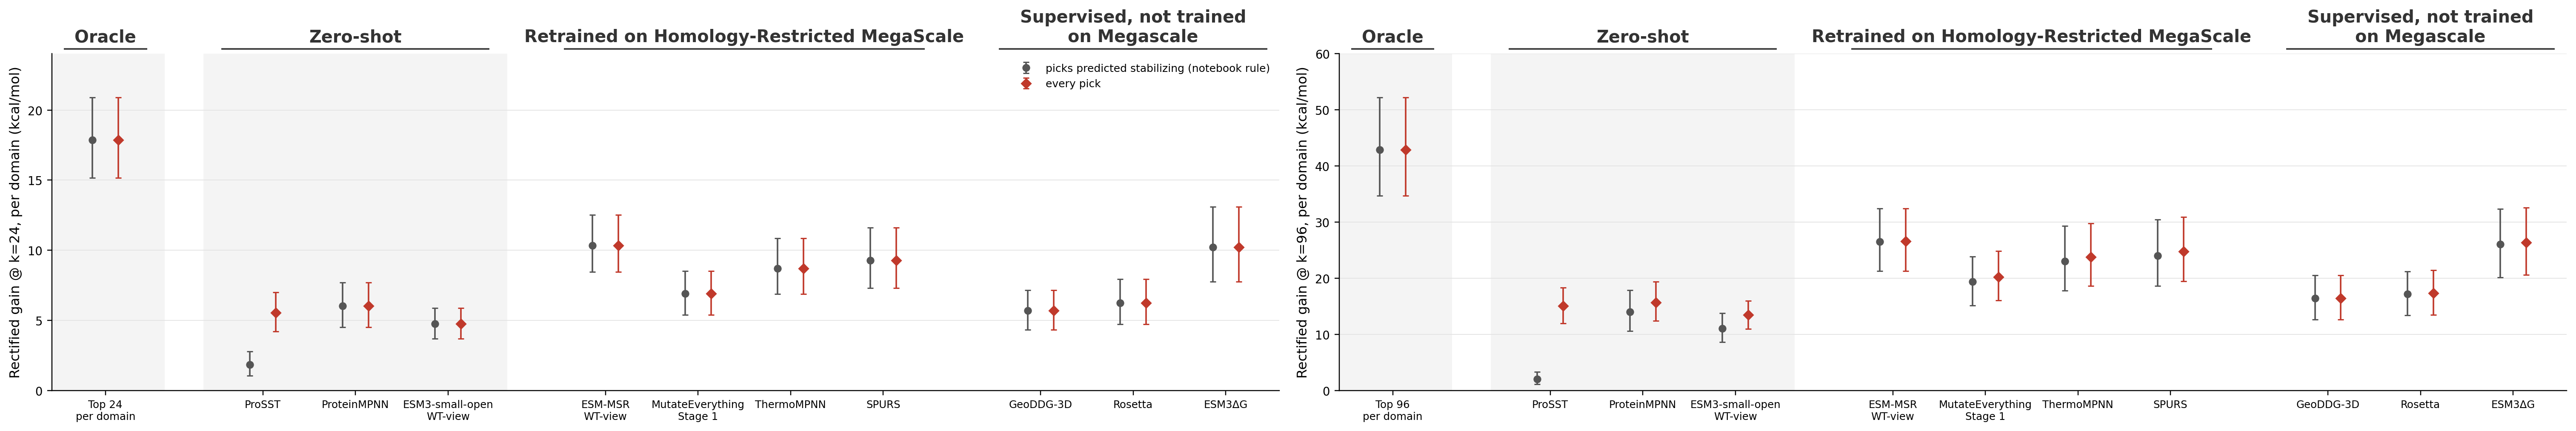

Data behind this chart, as committed beside it:
k, rule, model, mean_gain, lo, hi, picks_counted
24, notebook, Top 24 per Domain, 17.86, 15.16, 20.89, 24
24, notebook, ProSST, 1.849, 1.049, 2.794, 24
24, notebook, ProteinMPNN, 6.039, 4.512, 7.713, 24
24, notebook, ESM3-small-open, 4.745, 3.69, 5.889, 24
24, notebook, ESM-MSR, 10.34, 8.462, 12.52, 24
24, notebook, MutateEverything, 6.9, 5.392, 8.525, 24
24, notebook, ThermoMPNN, 8.715, 6.886, 10.85, 24
24, notebook, SPURS, 9.286, 7.318, 11.6, 24
24, notebook, GeoDDG-3D, 5.698, 4.345, 7.157, 24
24, notebook, Rosetta, 6.24, 4.734, 7.957, 24
24, notebook, ESM3ΔG, 10.23, 7.754, 13.11, 24
24, all picks, Top 24 per Domain, 17.86, 15.16, 20.89, 24
24, all picks, ProSST, 5.533, 4.224, 6.994, 24
24, all picks, ProteinMPNN, 6.039, 4.512, 7.713, 24
24, all picks, ESM3-small-open, 4.745, 3.69, 5.889, 24
24, all picks, ESM-MSR, 10.34, 8.462, 12.52, 24
24, all picks, MutateEverything, 6.9, 5.392, 8.525, 24
24, all picks, ThermoMPNN, 8.715, 6.886, 10.85, 24
24, all picks, SPURS, 9.286, 7.318, 11.6, 24
24, all picks, GeoDDG-3D, 5.698, 4.345, 7.157, 24
24, all picks, Rosetta, 6.24, 4.734, 7.957, 24
24, all picks, ESM3ΔG, 10.23, 7.754, 13.11, 24
96, notebook, Top 96 per Domain, 42.89, 34.72, 52.19, 96
96, notebook, ProSST, 2.07, 1.095, 3.292, 96
96, notebook, ProteinMPNN, 14.03, 10.58, 17.9, 96
96, notebook, ESM3-small-open, 11.06, 8.596, 13.76, 96
96, notebook, ESM-MSR, 26.55, 21.26, 32.45, 96
96, notebook, MutateEverything, 19.37, 15.17, 23.83, 96
96, notebook, ThermoMPNN, 23.05, 17.82, 29.3, 96
96, notebook, SPURS, 24.03, 18.63, 30.43, 96
96, notebook, GeoDDG-3D, 16.44, 12.61, 20.56, 96
96, notebook, Rosetta, 17.17, 13.4, 21.25, 96
96, notebook, ESM3ΔG, 26.05, 20.18, 32.38, 96
96, all picks, Top 96 per Domain, 42.89, 34.72, 52.19, 96
96, all picks, ProSST, 15.04, 11.99, 18.35, 96
96, all picks, ProteinMPNN, 15.67, 12.41, 19.4, 96
96, all picks, ESM3-small-open, 13.46, 11.01, 15.98, 96
96, all picks, ESM-MSR, 26.57, 21.31, 32.45, 96
96, all picks, MutateEverything, 20.26, 16.05, 24.82, 96
96, all picks, ThermoMPNN, 23.77, 18.67, 29.79, 96
96, all picks, SPURS, 24.75, 19.46, 30.95, 96
96, all picks, GeoDDG-3D, 16.44, 12.61, 20.56, 96
96, all picks, Rosetta, 17.33, 13.51, 21.41, 96
96, all picks, ESM3ΔG, 26.33, 20.6, 32.6, 96
